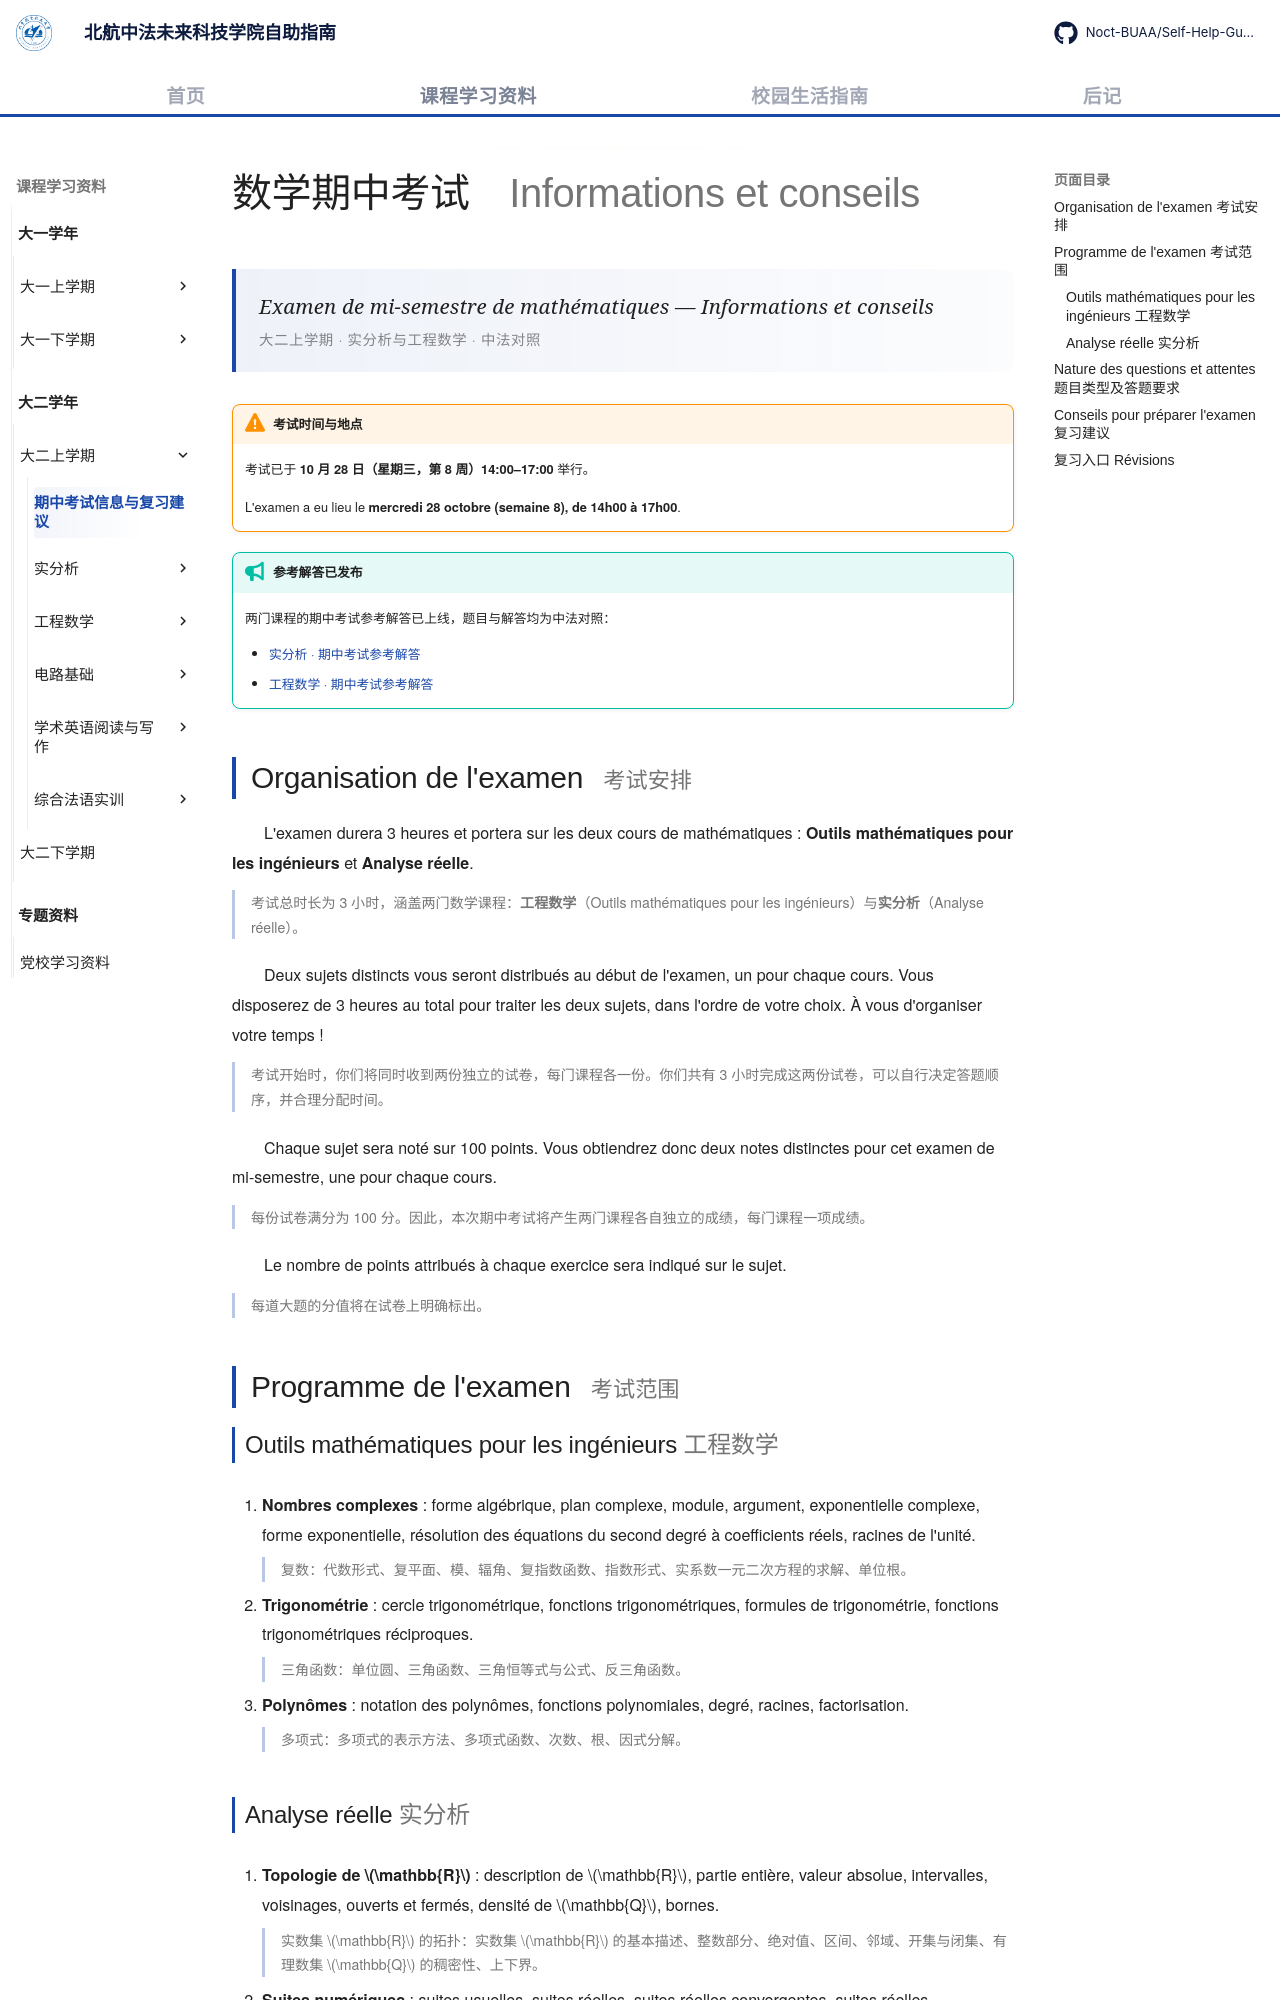

repository: Noct-BUAA/Self-Help-Guide-of-BIFAST-BUAA · page: courses/year2/semester1/期中考试/index.html · generator: mkdocs

---
title: 期中考试信息与复习建议
comments: true
---

# 数学期中考试　<span class="zh-inline">Informations et conseils</span>

<div class="lecture-hero">
<p class="lecture-hero__fr">Examen de mi-semestre de mathématiques — Informations et conseils</p>
<p class="lecture-hero__meta">大二上学期 · 实分析与工程数学 · 中法对照</p>
</div>

!!! warning "考试时间与地点"

    考试已于 **10 月 28 日（星期三，第 8 周）14:00–17:00** 举行。

    L'examen a eu lieu le **mercredi 28 octobre (semaine 8), de 14h00 à 17h00**.

!!! tip "参考解答已发布"

    两门课程的期中考试参考解答已上线，题目与解答均为中法对照：

    - [实分析 · 期中考试参考解答](实分析/期中考试参考解答.md)
    - [工程数学 · 期中考试参考解答](工程数学/期中考试参考解答.md)

## Organisation de l'examen <span class="heading-zh">考试安排</span>

L'examen durera 3 heures et portera sur les deux cours de mathématiques : <strong>Outils mathématiques pour les ingénieurs</strong> et <strong>Analyse réelle</strong>.

考试总时长为 3 小时，涵盖两门数学课程：<strong>工程数学</strong>（Outils mathématiques pour les ingénieurs）与<strong>实分析</strong>（Analyse réelle）。
{: .zh }

Deux sujets distincts vous seront distribués au début de l'examen, un pour chaque cours. Vous disposerez de 3 heures au total pour traiter les deux sujets, dans l'ordre de votre choix. À vous d'organiser votre temps !

考试开始时，你们将同时收到两份独立的试卷，每门课程各一份。你们共有 3 小时完成这两份试卷，可以自行决定答题顺序，并合理分配时间。
{: .zh }

Chaque sujet sera noté sur 100 points. Vous obtiendrez donc deux notes distinctes pour cet examen de mi-semestre, une pour chaque cours.

每份试卷满分为 100 分。因此，本次期中考试将产生两门课程各自独立的成绩，每门课程一项成绩。
{: .zh }

Le nombre de points attribués à chaque exercice sera indiqué sur le sujet.

每道大题的分值将在试卷上明确标出。
{: .zh }

## Programme de l'examen <span class="heading-zh">考试范围</span>

### Outils mathématiques pour les ingénieurs <span class="zh-inline">工程数学</span>

1. **Nombres complexes** : forme algébrique, plan complexe, module, argument, exponentielle complexe, forme exponentielle, résolution des équations du second degré à coefficients réels, racines de l'unité.

    复数：代数形式、复平面、模、辐角、复指数函数、指数形式、实系数一元二次方程的求解、单位根。
    {: .zh }

1. **Trigonométrie** : cercle trigonométrique, fonctions trigonométriques, formules de trigonométrie, fonctions trigonométriques réciproques.

    三角函数：单位圆、三角函数、三角恒等式与公式、反三角函数。
    {: .zh }

1. **Polynômes** : notation des polynômes, fonctions polynomiales, degré, racines, factorisation.

    多项式：多项式的表示方法、多项式函数、次数、根、因式分解。
    {: .zh }
